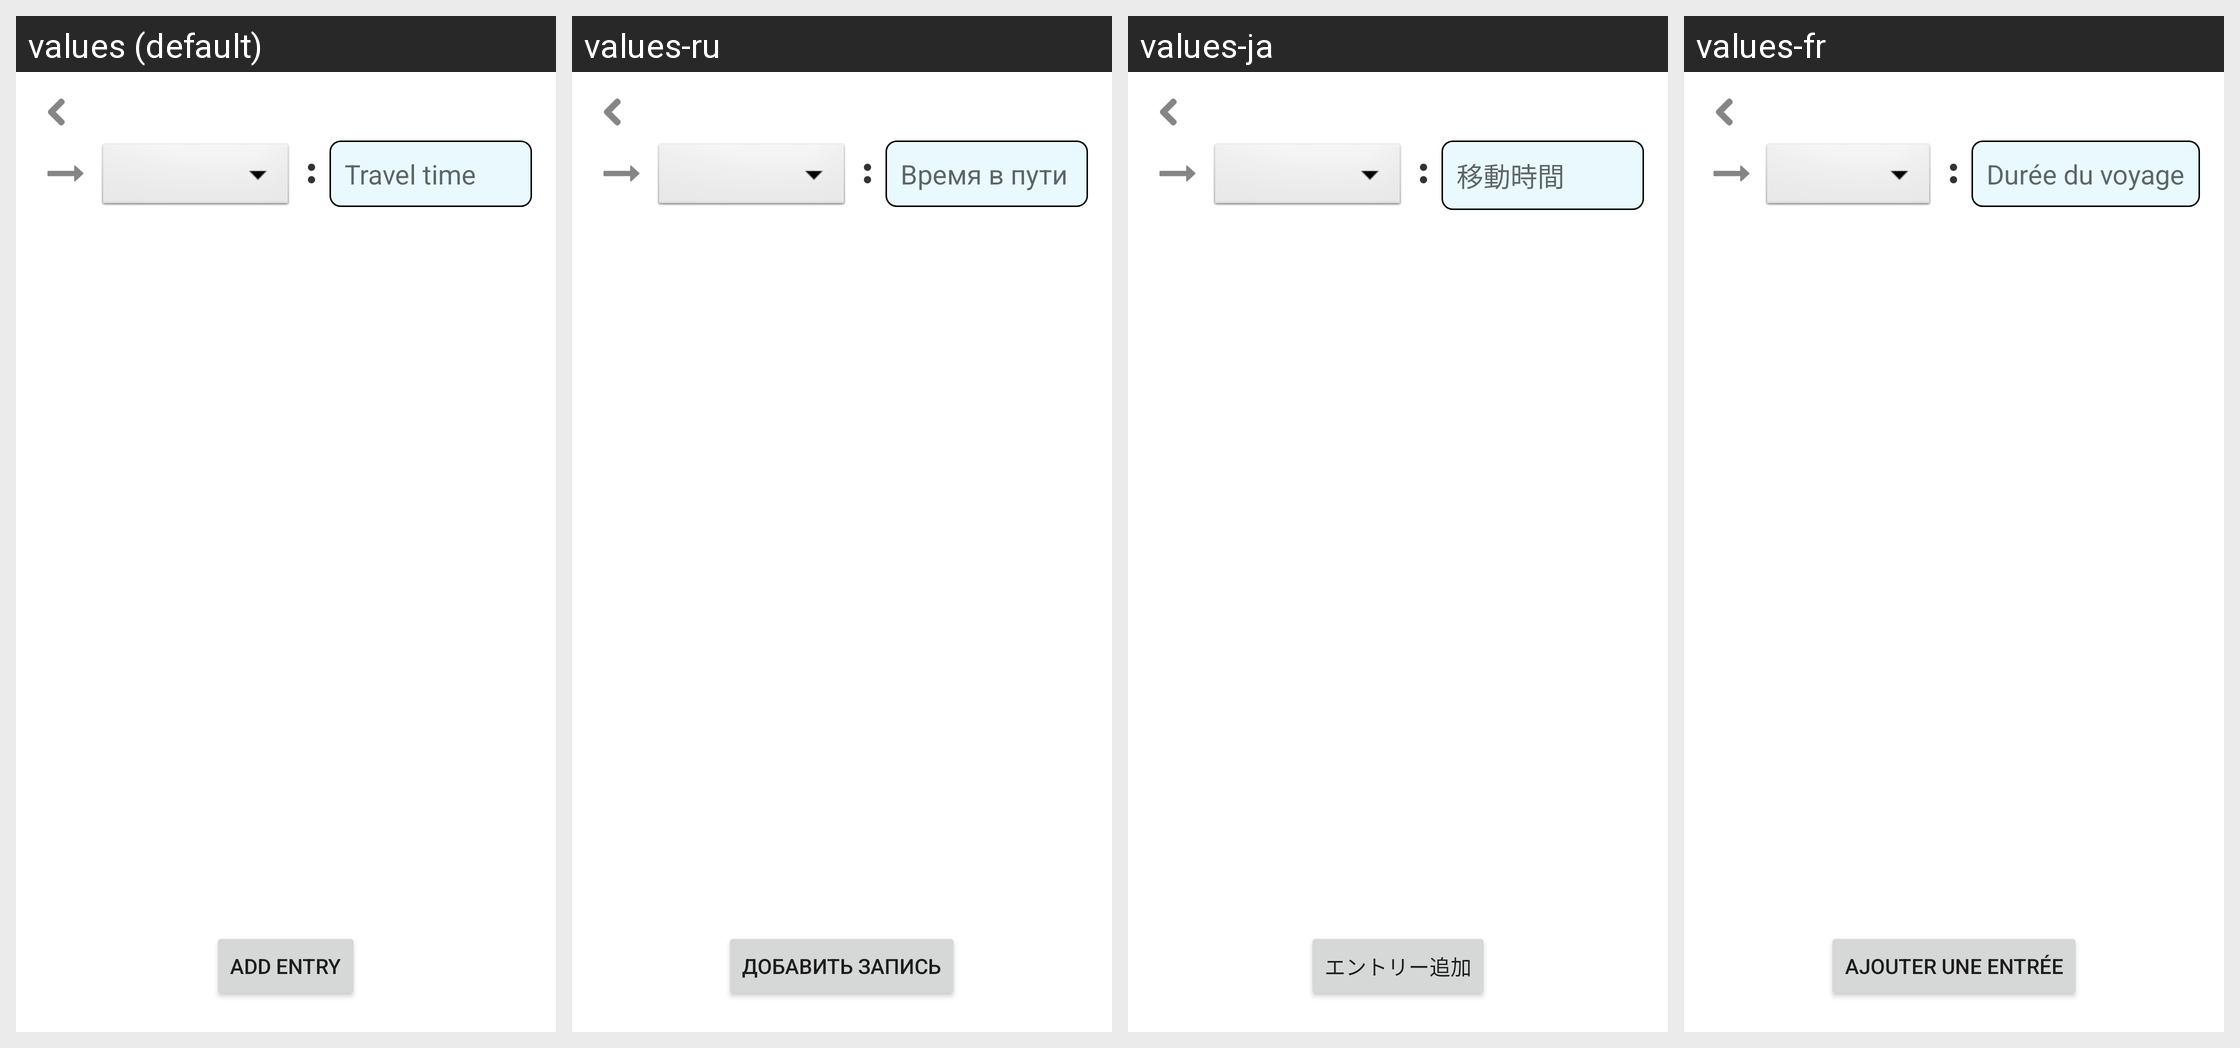

The Android screen above is rendered under several locales of the same app. Produce the string resources it draws, with the default and per-locale values.
Android screen res/layout/distance_list.xml rendered under 4 locales, left to right: values (default), values-ru, values-ja, values-fr. Device: Nexus 5 (rendered at 1080×1920; each locale shown at half size, 540×960, under a caption strip naming it); theme AppTheme.
Other locales in the repository, not shown: values-de, values-es.
Strings drawn on this screen, with the default value and each locale's value (text and hints the layout hard-codes, and strings that could not be matched under every locale, appear in the picture but are not listed):

traveltime
  values: Travel time
  values-ru: Время в пути
  values-ja: 移動時間
  values-fr: Durée du voyage

addentry
  values: Add Entry
  values-ru: Добавить запись
  values-ja: エントリー追加
  values-fr: Ajouter une entrée
